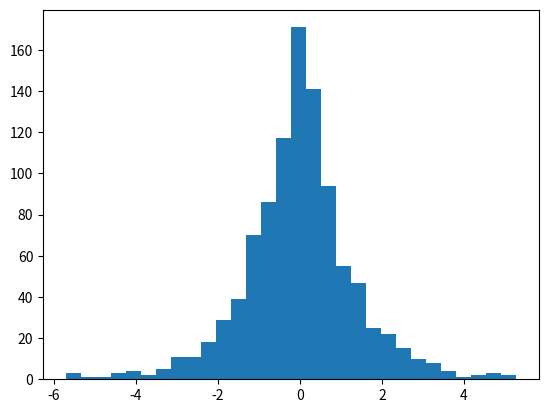

This chart was generated by the following Python code: (Note: this script raises an exception after producing the figure.)
import numpy as np

loc, scale = 0., 1.
s = np.random.laplace(loc, scale, 1000)
import matplotlib.pyplot as plt

count, bins, ignored = plt.hist(s, 30, normed=True)
x = np.arange(-8., 8., .01)
pdf = np.exp(-abs(x - loc) / scale) / (2. * scale)
plt.plot(x, pdf)
pi_ = 1 / (scale * np.sqrt(2 * np.pi))
g = (pi_ *
     np.exp(-(x - loc) ** 2 / (2 * scale ** 2)))
plt.plot(x, g)
